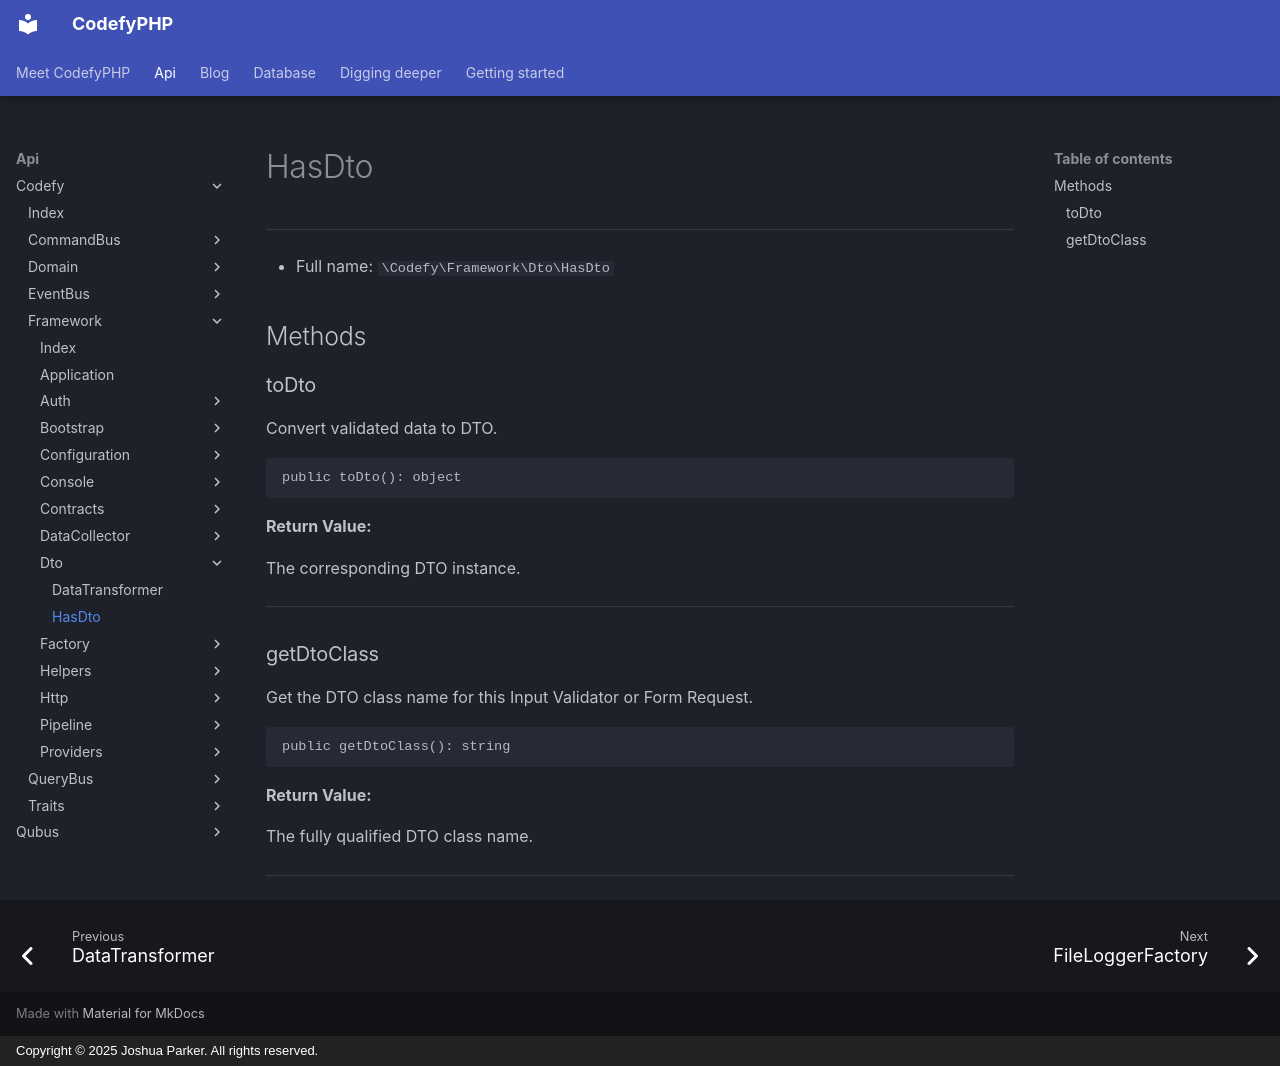

repository: codefyphp/docs · page: api/Codefy/Framework/Dto/HasDto/index.html · generator: mkdocs · copyright: Copyright © 2025 Joshua Parker. All rights reserved.

# HasDto

***

* Full name: `\Codefy\Framework\Dto\HasDto`

## Methods

### toDto

Convert validated data to DTO.

```php
public toDto(): object
```

**Return Value:**

The corresponding DTO instance.

***

### getDtoClass

Get the DTO class name for this Input Validator or Form Request.

```php
public getDtoClass(): string
```

**Return Value:**

The fully qualified DTO class name.

***
